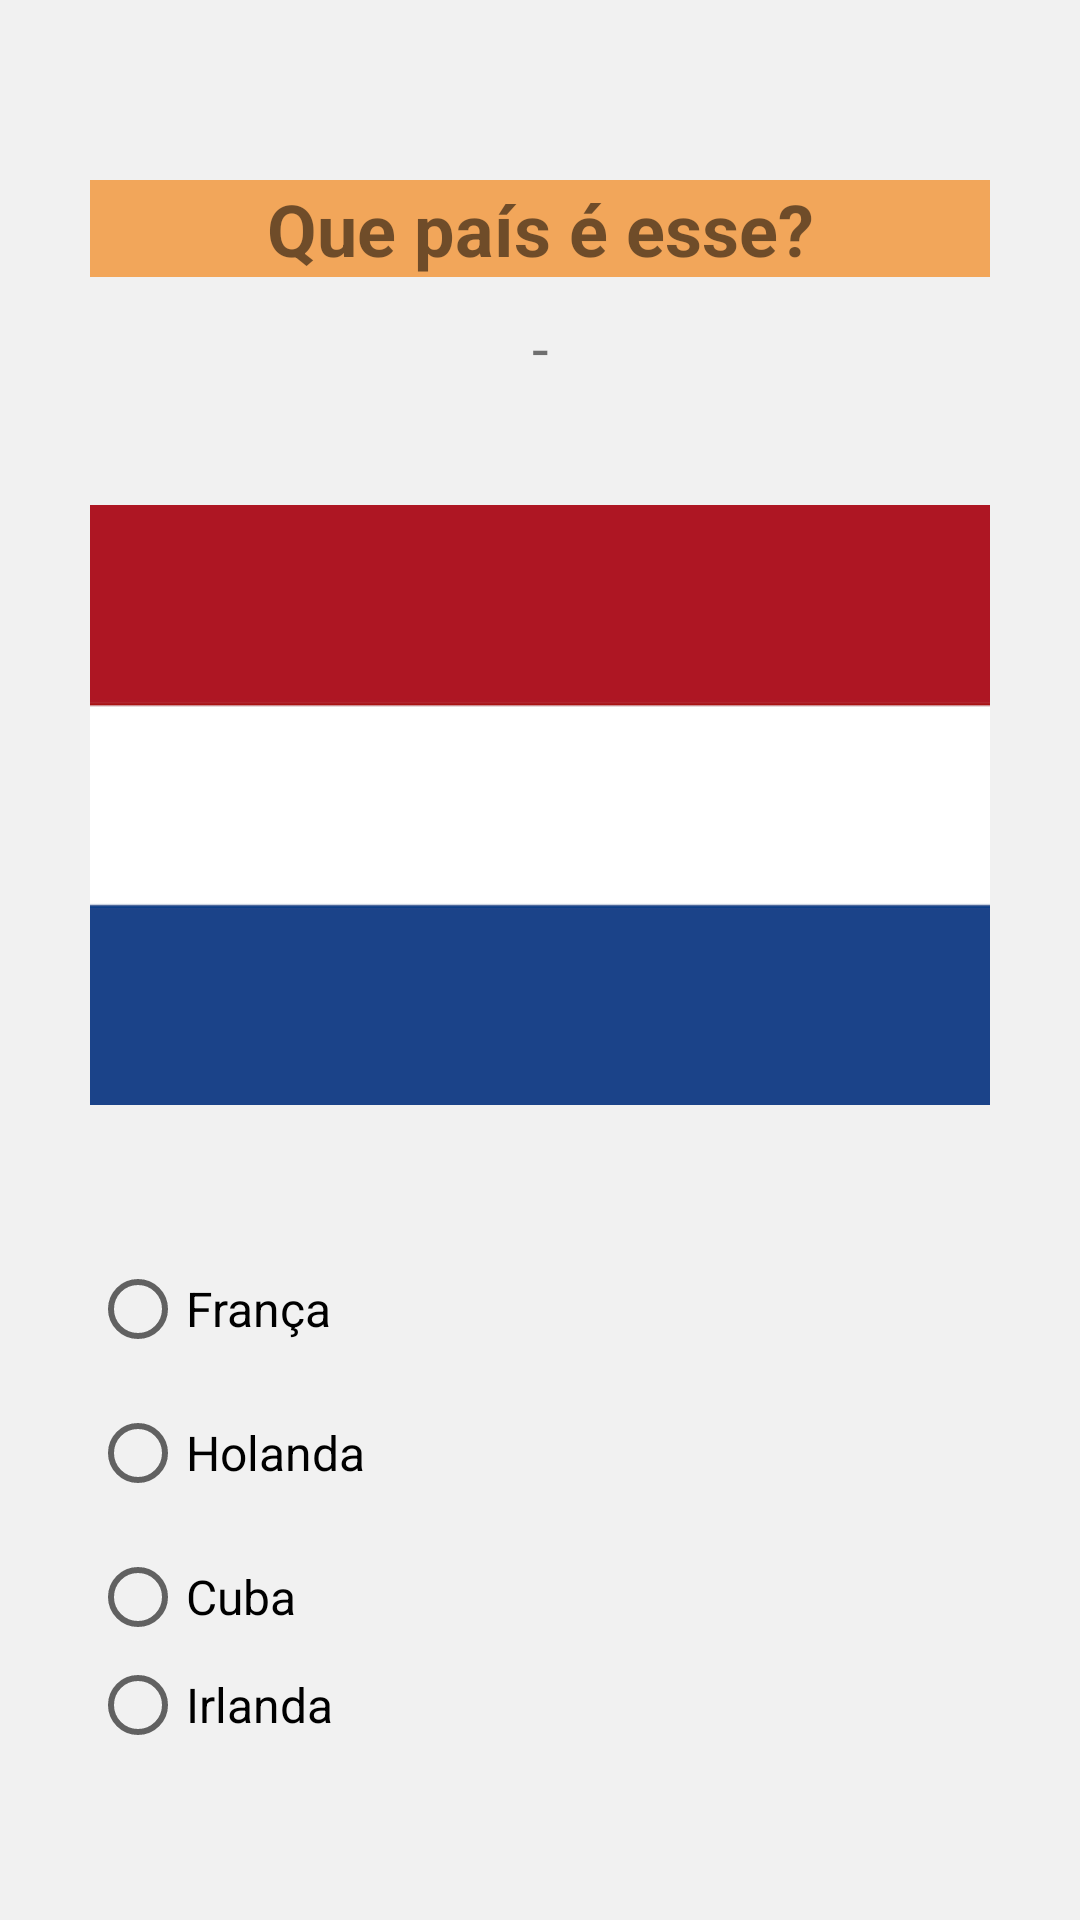

Layout XML and referenced resources for this Android screen:
<!-- AndroidManifest.xml: application theme Theme.QuizBandeiras -->
<!-- res/layout/activity_pergunta08.xml -->
<?xml version="1.0" encoding="utf-8"?>
<androidx.constraintlayout.widget.ConstraintLayout xmlns:android="http://schemas.android.com/apk/res/android"
    xmlns:app="http://schemas.android.com/apk/res-auto"
    xmlns:tools="http://schemas.android.com/tools"
    android:layout_width="match_parent"
    android:layout_height="match_parent"
    tools:context=".Pergunta08">

    <LinearLayout
        android:layout_width="match_parent"
        android:layout_height="match_parent"
        android:background="#F1F1F1"
        android:orientation="vertical"
        android:paddingLeft="30dp"
        android:paddingTop="60dp"
        android:paddingRight="30dp"
        android:paddingBottom="60dp"
        app:layout_constraintBottom_toBottomOf="parent"
        app:layout_constraintEnd_toEndOf="parent"
        app:layout_constraintStart_toStartOf="parent"
        app:layout_constraintTop_toTopOf="parent">

        <TextView
            android:id="@+id/textView"
            android:layout_width="match_parent"
            android:layout_height="wrap_content"
            android:background="@color/purple_500"
            android:text="@string/textPerguntaPais"
            android:textAlignment="center"
            android:textSize="24sp"
            android:textStyle="bold" />

        <Space
            android:layout_width="match_parent"
            android:layout_height="10dp" />

        <TextView
            android:id="@+id/textNumeroPergunta"
            android:layout_width="match_parent"
            android:layout_height="wrap_content"
            android:text="@string/contador"
            android:textAlignment="center"
            android:textSize="20sp" />

        <Space
            android:layout_width="match_parent"
            android:layout_height="14dp" />

        <ImageView
            android:id="@+id/imgBandeira"
            android:layout_width="match_parent"
            android:layout_height="250dp"
            app:srcCompat="@drawable/holanda" />

        <RadioGroup
            android:id="@+id/rgpAlternativas"
            android:layout_width="match_parent"
            android:layout_height="wrap_content">

            <Space
                android:layout_width="match_parent"
                android:layout_height="19dp" />

            <RadioButton
                android:id="@+id/rbtAlternativa1"
                android:layout_width="match_parent"
                android:layout_height="wrap_content"
                android:text="@string/rbtPais21"
                android:textSize="16sp" />

            <RadioButton
                android:id="@+id/rbtAlternativa2"
                android:layout_width="match_parent"
                android:layout_height="wrap_content"
                android:text="@string/rbtPais5"
                android:textSize="16sp" />

            <RadioButton
                android:id="@+id/rbtAlternativa3"
                android:layout_width="match_parent"
                android:layout_height="wrap_content"
                android:text="@string/rbtPais16"
                android:textSize="16sp" />

            <RadioButton
                android:id="@+id/rbtAlternativa4"
                android:layout_width="match_parent"
                android:layout_height="wrap_content"
                android:text="@string/rbtPais19"
                android:textSize="16sp" />

            <Space
                android:layout_width="match_parent"
                android:layout_height="11dp" />
        </RadioGroup>

        <Button
            android:id="@+id/btnResponder"
            android:layout_width="match_parent"
            android:layout_height="58dp"
            android:onClick="responder"
            android:text="@string/buttonResponder"
            android:textSize="20sp" />

    </LinearLayout>
</androidx.constraintlayout.widget.ConstraintLayout>
<!-- resources referenced by this layout -->
<resources>
  <color name="purple_500">#F2A65A</color>
  <!-- drawable holanda: png bitmap (drawable, 776 bytes) -->
  <string name="buttonResponder">Responder</string>
  <string name="contador">-</string>
  <string name="rbtPais16">Cuba</string>
  <string name="rbtPais19">Irlanda</string>
  <string name="rbtPais21">França</string>
  <string name="rbtPais5">Holanda</string>
  <string name="textPerguntaPais">Que país é esse?</string>
  <style name="Theme.QuizBandeiras" parent="Theme.MaterialComponents.DayNight.NoActionBar">
          
          <item name="colorPrimary">#ECB95B</item>
          <item name="colorPrimaryVariant">#F2A65A</item>
          <item name="colorOnPrimary">@color/white</item>
          
          <item name="colorSecondary">#F58549</item>
          <item name="colorSecondaryVariant">#FF5722</item>
          <item name="colorOnSecondary">#181612</item>
          
          <item name="android:statusBarColor">?attr/colorPrimaryVariant</item>
          
      </style>
  <color name="white">#FFFFFFFF</color>
</resources>
